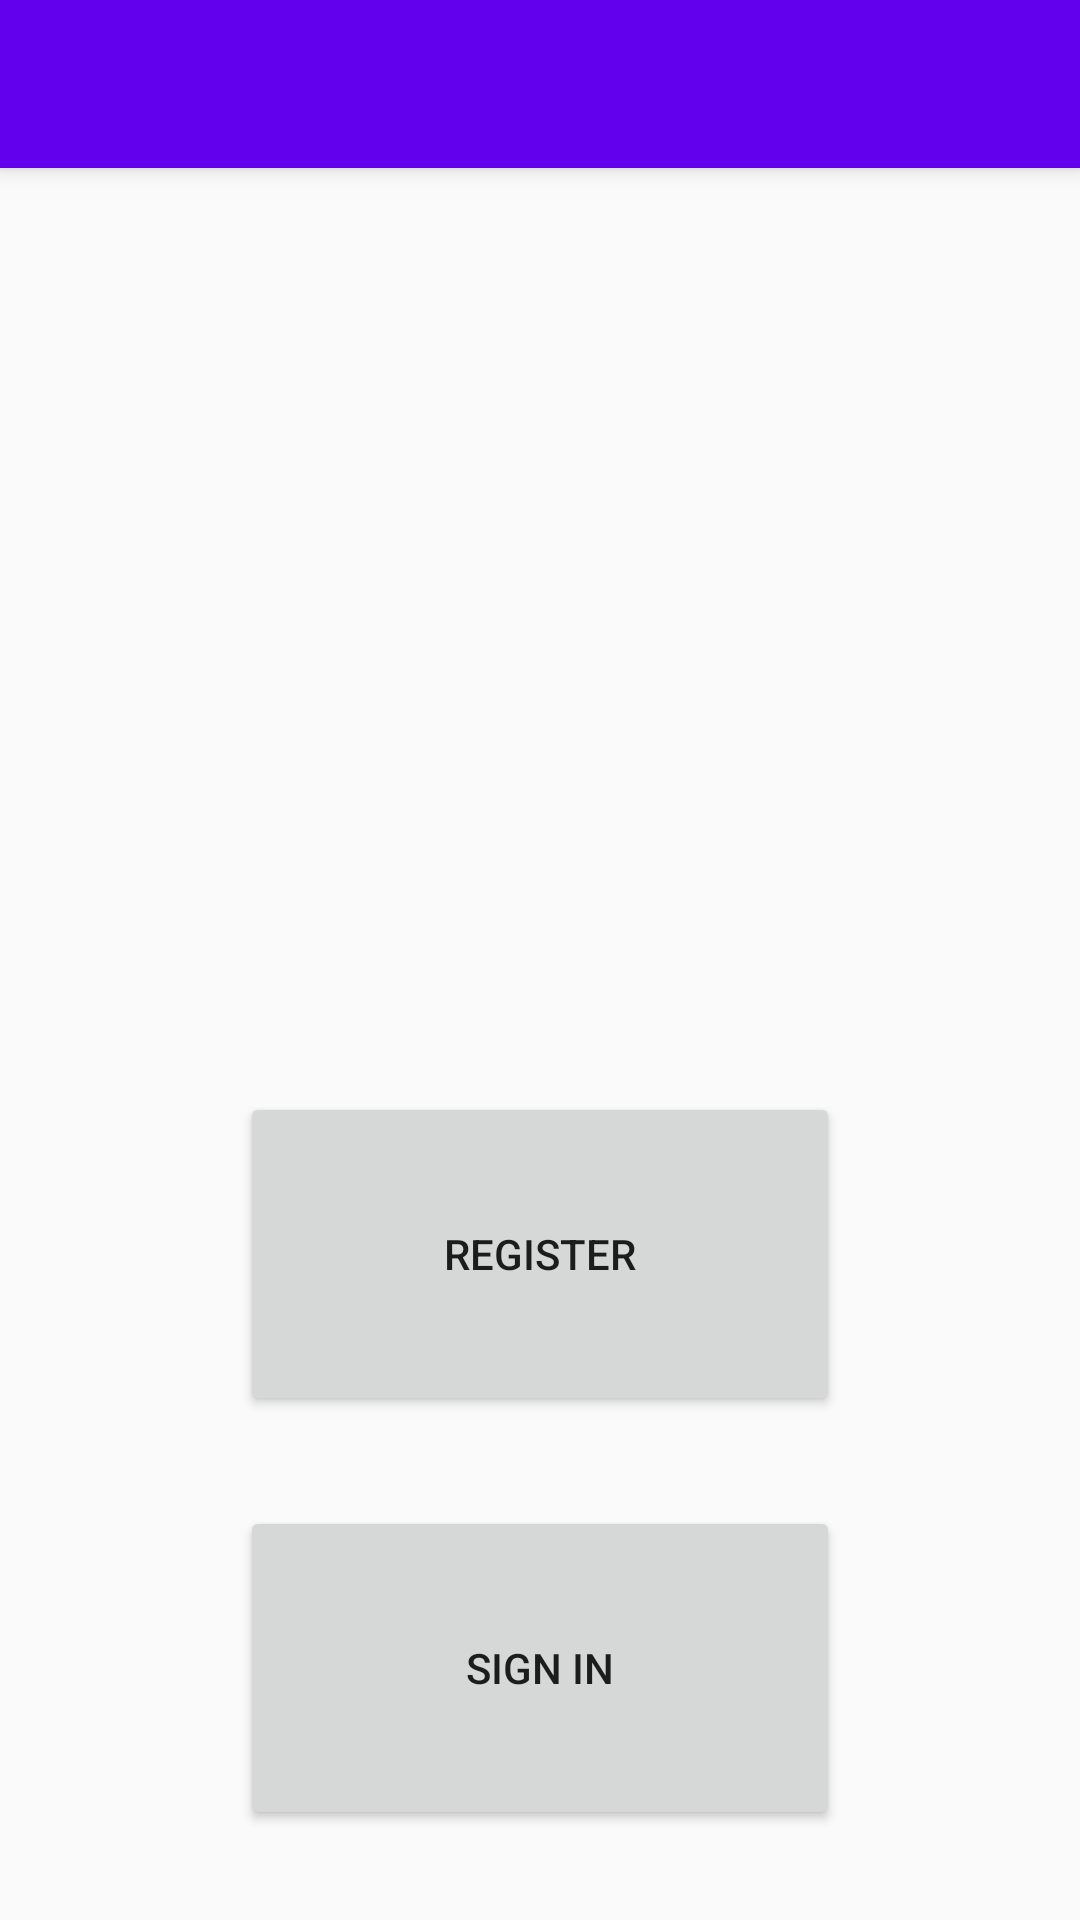

Here is an Android app screen rendered from its layout file. Give the layout XML and the strings, colors and styles it references.
<!-- AndroidManifest.xml: activity theme AppTheme.NoActionBar -->
<!-- res/layout/activity_main.xml -->
<?xml version="1.0" encoding="utf-8"?>
<android.support.design.widget.CoordinatorLayout xmlns:android="http://schemas.android.com/apk/res/android"
    xmlns:app="http://schemas.android.com/apk/res-auto"
    xmlns:tools="http://schemas.android.com/tools"
    android:layout_width="match_parent"
    android:layout_height="match_parent"
    tools:context="com.deitel.study__scheduler.MainActivity">

    <android.support.design.widget.AppBarLayout
        android:layout_width="match_parent"
        android:layout_height="wrap_content"
        android:theme="@style/AppTheme.AppBarOverlay">

        <android.support.v7.widget.Toolbar
            android:id="@+id/toolbar"
            android:layout_width="match_parent"
            android:layout_height="?attr/actionBarSize"
            android:background="?attr/colorPrimary"
            app:popupTheme="@style/AppTheme.PopupOverlay" />

    </android.support.design.widget.AppBarLayout>

    <LinearLayout
        android:layout_width="match_parent"
        android:layout_height="match_parent"
        android:orientation="vertical">

        <ImageView
            android:id="@+id/imageView"
            android:layout_width="wrap_content"
            android:layout_height="250dp"
            android:layout_gravity="center_horizontal"
            android:layout_marginTop="60dp"
            android:layout_weight="1"
            android:adjustViewBounds="true"
            android:maxHeight="300dp"
            android:maxWidth="300dp"
            android:paddingBottom="50dp"
            android:scaleType="fitCenter"
            app:srcCompat="@drawable/mainimagesmall" />

        <Button
            android:id="@+id/registerButton"
            android:layout_width="200dp"
            android:layout_height="0dp"
            android:layout_gravity="center_horizontal"
            android:layout_marginBottom="30dp"
            android:layout_weight="2"
            android:text="@string/register_button" />

        <Button
            android:id="@+id/signInButton"
            android:layout_width="200dp"
            android:layout_height="0dp"
            android:layout_gravity="center_horizontal"
            android:layout_marginBottom="30dp"
            android:layout_weight="2"
            android:text="@string/sign_in_button" />


    </LinearLayout>

</android.support.design.widget.CoordinatorLayout>
<!-- resources referenced by this layout -->
<resources>
  <string name="register_button">REGISTER</string>
  <string name="sign_in_button">SIGN IN</string>
  <style name="AppTheme.AppBarOverlay" parent="ThemeOverlay.AppCompat.Dark.ActionBar" />
  <style name="AppTheme.PopupOverlay" parent="ThemeOverlay.AppCompat.Light" />
  <style name="AppTheme.NoActionBar">
          <item name="windowActionBar">false</item>
          <item name="windowNoTitle">true</item>
      </style>
</resources>
